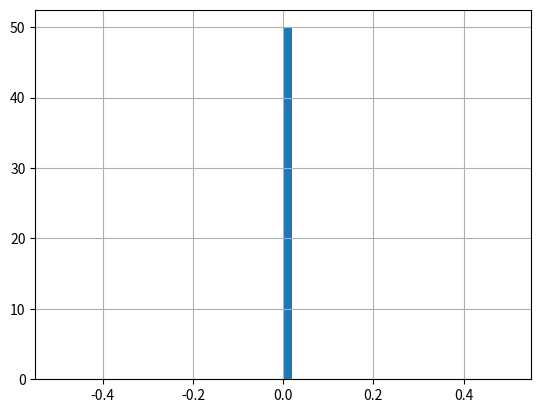
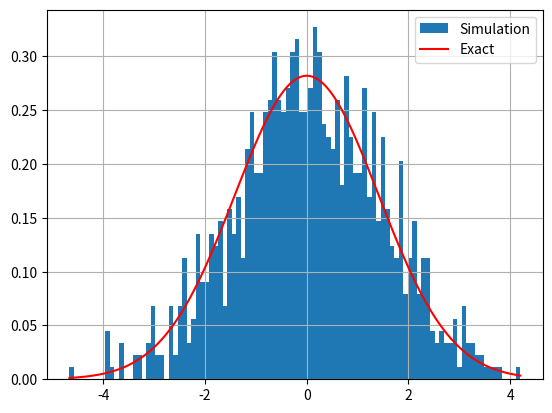
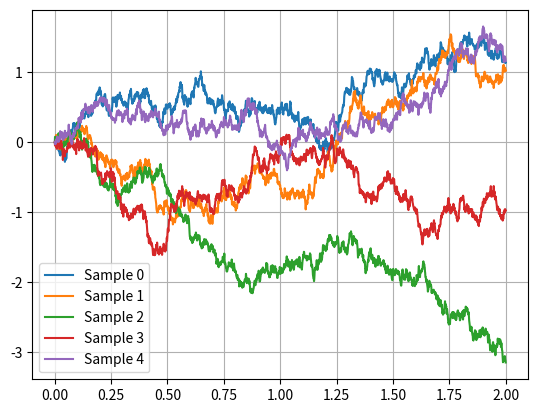

Write Python code to recreate these figures, in order.
import numpy
from matplotlib import pyplot
from scipy.stats import norm

# Simulate SDE with drift function f and noise amplitude g for arbitrary time steps.
def forward_sde_simulation(x0, nsteps, dt, f, g, params):
    # Initialize time and a stochastic trajectory.
    t = 0
    x_traj = numpy.zeros((nsteps + 1, *x0.shape))
    x_traj[0] = x0

    # Perform many Euler-Maruyama time steps.
    for i in range(nsteps):
        random_normal = numpy.random.randn(*x0.shape)
        x_traj[i + 1] = x_traj[i] + f(x_traj[i], t, params) * dt + \
            g(x_traj[i], t, params) * random_normal * numpy.sqrt(dt)
        t = t + dt

    return x_traj

# Drift function for diffusion (returns zeros)
def f_diff_simple(x, t, params):
    return numpy.zeros((*x.shape,))


# Noise amplitude for diffusion (constant)
def g_diff_simple(x, t, params):
    sigma = params['sigma']
    return sigma*numpy.ones((*x.shape,))

# Exact transition probability for 1D diffusion.
def transition_probability_diffusion_exact(x, t, params):
    x0, sigma = params['x0'], params['sigma']
    # pdf of normal distribution with mean x0 and variance (sigma^2)*t
    pdf = norm.pdf(x, loc=x0, scale=numpy.sqrt((sigma**2) * t))
    return pdf

# noise amplitude for 1D diffusion
sigma = 1
num_samples = 1000
# initial condition for diffusion
x0 = numpy.zeros(num_samples)
# number of simulation steps
nsteps = 2000
# size of small time steps
dt = 0.001
T = nsteps * dt
t = numpy.linspace(0, T, nsteps + 1)
params = {'sigma': sigma, 'x0': x0, 'T': T}

x_traj = forward_sde_simulation(x0, nsteps, dt, f_diff_simple, g_diff_simple, params)

# Plot initial distribution (distribution before diffusion).
pyplot.hist(x_traj[0], bins=50, density=True)
pyplot.grid()
pyplot.show()

# Compute exact transition probability.
x_f_min, x_f_max = numpy.amin(x_traj[-1]), numpy.amax(x_traj[-1])
num_xf = 1000
x_f_arg = numpy.linspace(x_f_min, x_f_max, num_xf)
pdf_final = transition_probability_diffusion_exact(x_f_arg, T, params)

# Plot final distribution (distribution after diffusion).
pyplot.hist(x_traj[-1], bins=100, density=True, label='Simulation')
pyplot.plot(x_f_arg, pdf_final, label='Exact', color='red')
pyplot.grid()
pyplot.legend()
pyplot.show()

# Plot some trajectories.
sample_trajectories = [0, 1, 2, 3, 4]
for s in sample_trajectories:
    pyplot.plot(t, x_traj[:, s], label=f'Sample {s}')
pyplot.legend()
pyplot.grid()
pyplot.show()
